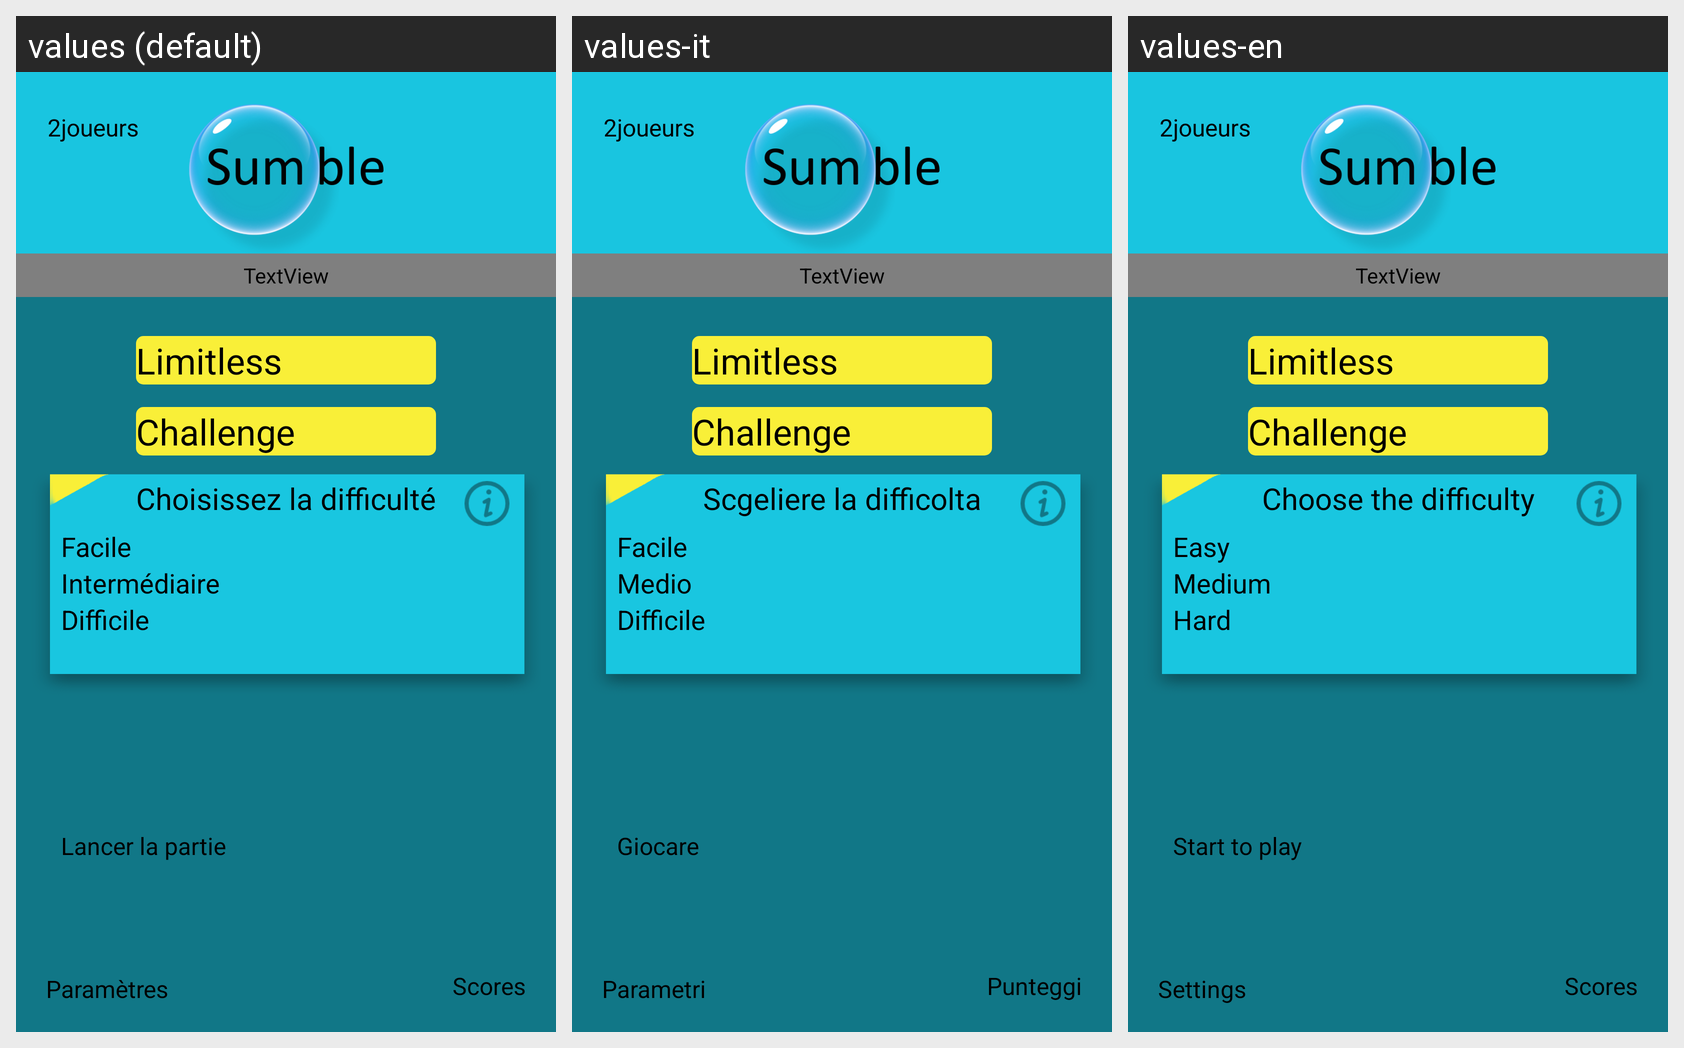

The Android screen below is rendered under several locales of the same app. Produce the string resources it draws, with the default and per-locale values.
Android screen res/layout/page_jouer.xml rendered under 3 locales, left to right: values (default), values-it, values-en. Device: Nexus 5 (rendered at 1080×1920; each locale shown at half size, 540×960, under a caption strip naming it); theme AppTheme.
Strings drawn on this screen, with the default value and each locale's value (text and hints the layout hard-codes appear in the picture but are not listed):

param
  values: Paramètres
  values-it: Parametri
  values-en: Settings

scores
  values: Scores
  values-it: Punteggi
  values-en: Scores

limitless
  values: Limitless
  values-it: Limitless  [not translated; the default value is used]
  values-en: Limitless  [not translated; the default value is used]

challenge
  values: Challenge
  values-it: Challenge  [not translated; the default value is used]
  values-en: Challenge  [not translated; the default value is used]

choixDiff
  values: Choisissez la difficulté
  values-it: Scgeliere la difficolta
  values-en: Choose the difficulty

facile
  values: Facile
  values-it: Facile
  values-en: Easy

intermediaire
  values: Intermédiaire
  values-it: Medio
  values-en: Medium

difficile
  values: Difficile
  values-it: Difficile
  values-en: Hard

lancerPartie
  values: Lancer la partie
  values-it: Giocare
  values-en: Start to play
